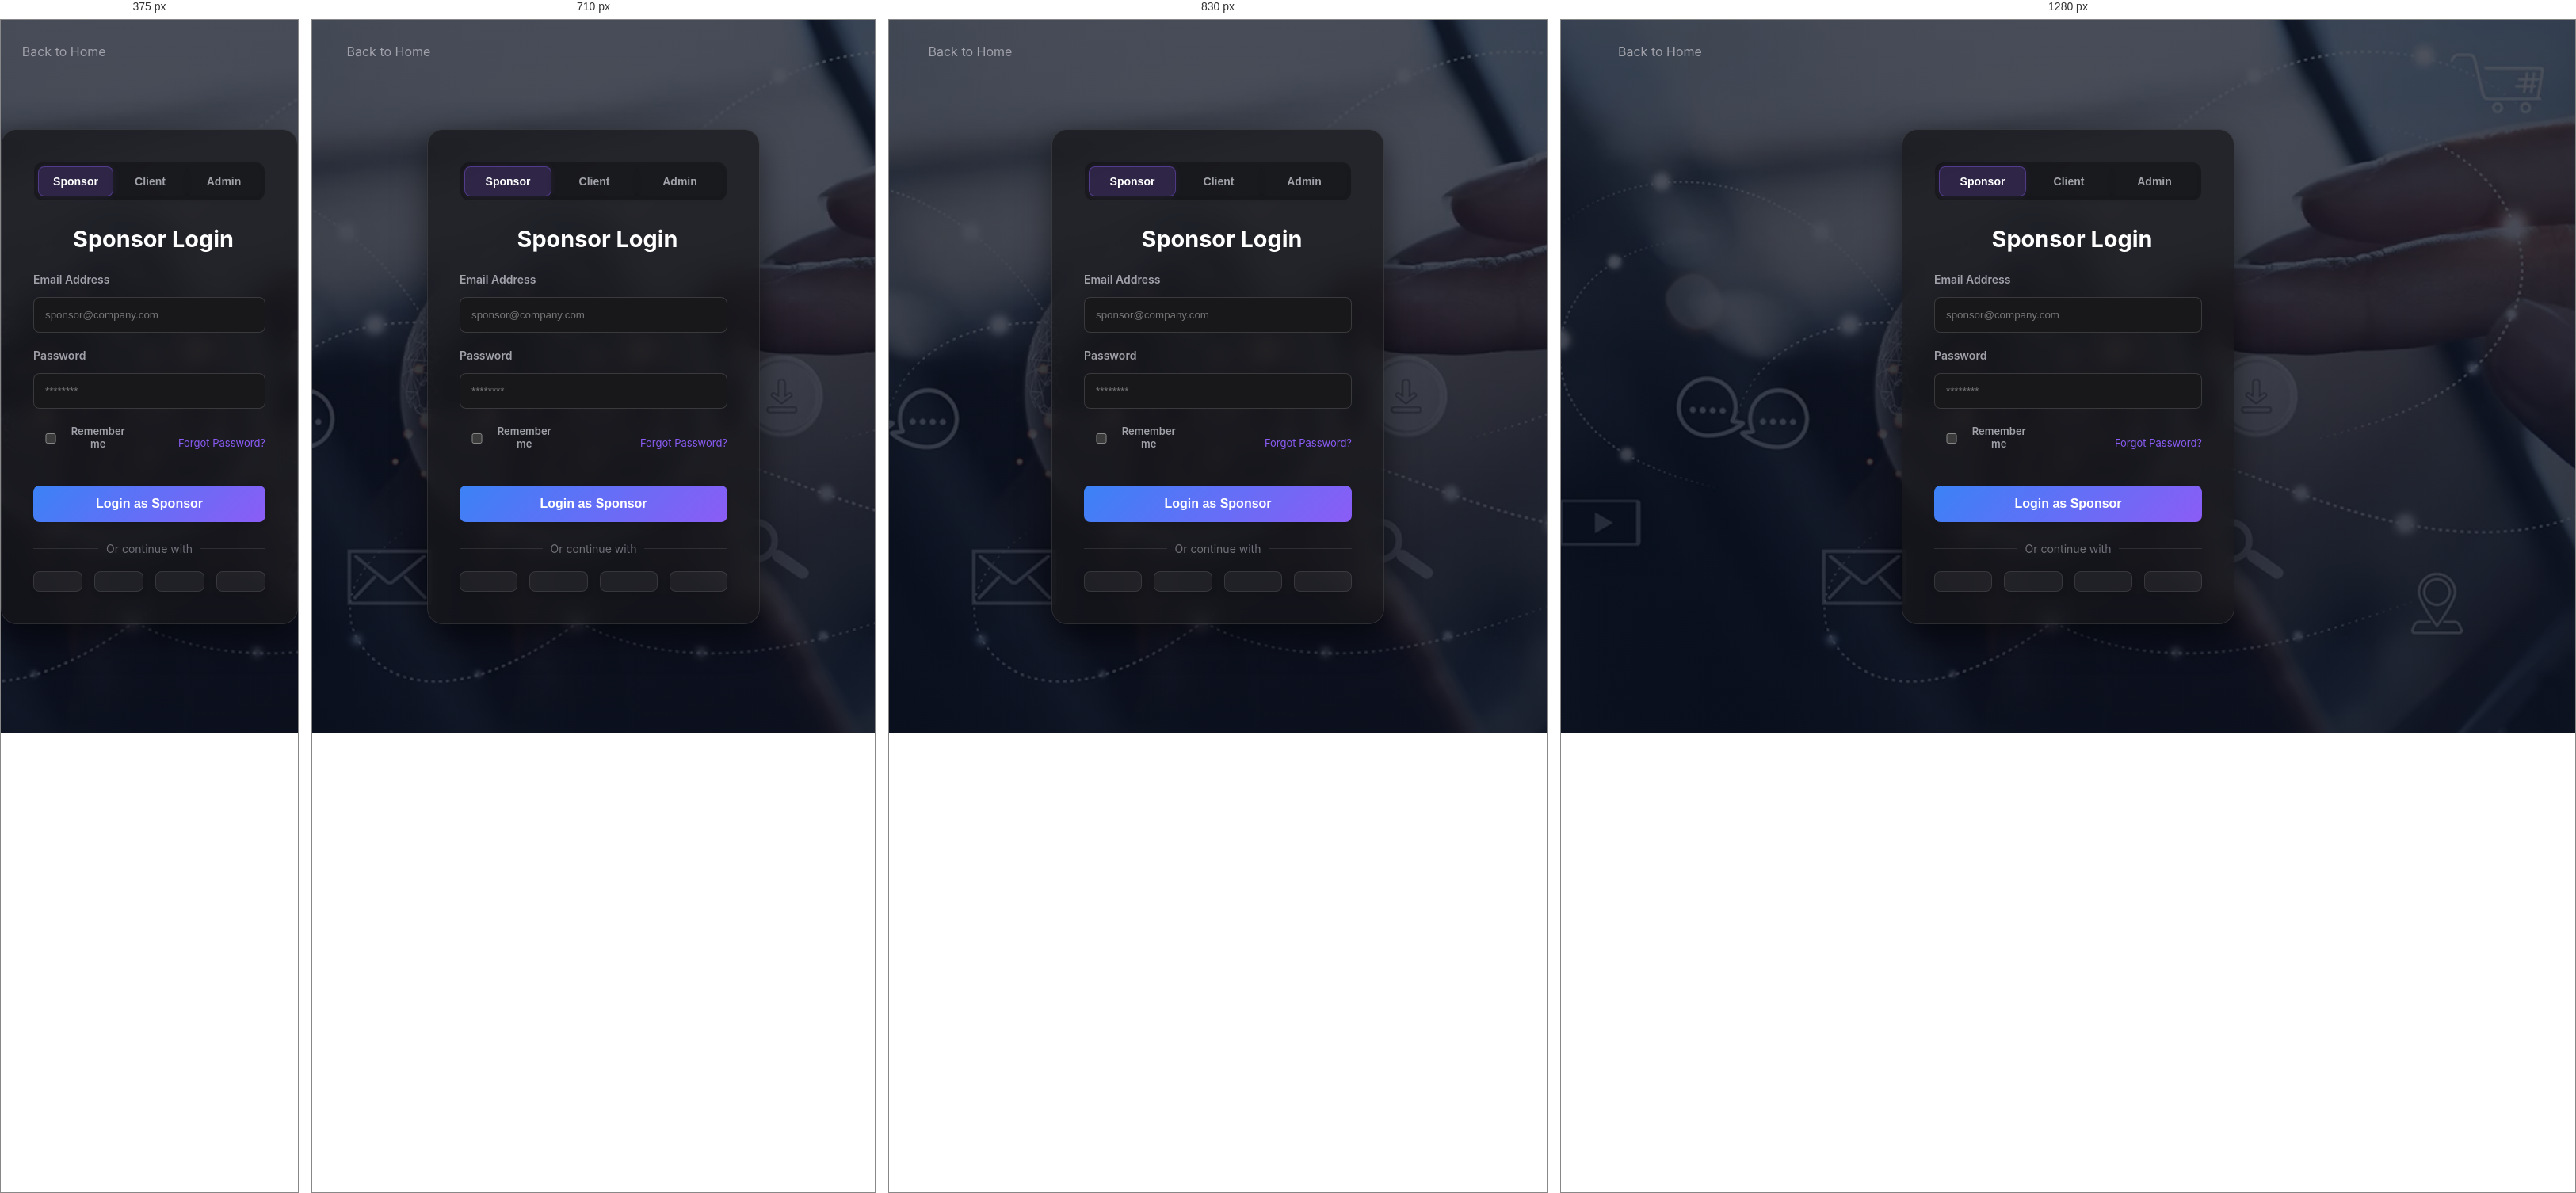
Rendered at 375 px, 710 px, 830 px and 1280 px, left to right.

<!-- file: login.html -->
<!DOCTYPE html>
<html lang="en">
<head>
    <meta charset="UTF-8">
    <meta name="viewport" content="width=device-width, initial-scale=1.0">
    <meta name="theme-color" content="#8b5cf6" />
    <title>Login - R-Abhi Tech Solution</title>
    <link rel="stylesheet" href="style.css">
    <script type="module" src="https://unpkg.com/ionicons@7.1.0/dist/ionicons/ionicons.esm.js"></script>
    <script nomodule src="https://unpkg.com/ionicons@7.1.0/dist/ionicons/ionicons.js"></script>
    <style>
        body {
            margin: 0;
            padding: 0;
            background-color: #09090b;
            color: #fff;
            font-family: 'Inter', system-ui, sans-serif;
            overflow: hidden;
            display: flex;
            align-items: center;
            justify-content: center;
            min-height: 100vh;
        }

        .back-home {
            position: absolute;
            top: 30px;
            left: 5%;
            color: #a1a1aa;
            text-decoration: none;
            display: inline-flex;
            align-items: center;
            gap: 8px;
            font-size: 16px;
            z-index: 100;
            transition: 0.3s;
        }
        .back-home:hover {
            color: #8b5cf6;
        }

        .login-card {
            background: rgba(24, 24, 27, 0.7);
            backdrop-filter: blur(12px);
            padding: 40px;
            border-radius: 20px;
            box-shadow: 0 15px 40px rgba(0,0,0,0.5);
            border: 1px solid rgba(255,255,255,0.1);
            width: 100%;
            max-width: 420px;
            text-align: center;
            transition: 0.3s;
        }

        /* Selection Section */
        .selection-section {
            display: flex;
            background: rgba(0,0,0,0.3);
            border-radius: 12px;
            padding: 5px;
            margin-bottom: 30px;
            border: 1px solid rgba(255,255,255,0.05);
        }

        .select-btn {
            flex: 1;
            background: transparent;
            border: none;
            color: #a1a1aa;
            padding: 10px 0;
            font-size: 14px;
            font-weight: bold;
            border-radius: 8px;
            cursor: pointer;
            transition: 0.3s;
        }

        .select-btn.active {
            background: rgba(139, 92, 246, 0.2);
            color: #fff;
            border: 1px solid rgba(139, 92, 246, 0.4);
            box-shadow: 0 0 10px rgba(139, 92, 246, 0.1);
        }

        .login-card h2 {
            margin-top: 0;
            font-size: 26px;
            color: #fff;
            display: flex;
            align-items: center;
            justify-content: center;
            gap: 10px;
            margin-bottom: 25px;
            transition: 0.3s;
        }

        .form-group {
            text-align: left;
            margin-bottom: 20px;
        }

        .form-group label {
            color: #a1a1aa;
            display: block;
            margin-bottom: 8px;
            font-size: 14px;
        }

        .form-group input {
            width: 100%;
            padding: 14px;
            border-radius: 8px;
            border: 1px solid rgba(255,255,255,0.15);
            background: #18181b;
            color: #fff;
            box-sizing: border-box;
            transition: 0.3s;
        }

        .form-group input:focus {
            outline: none;
            border-color: #8b5cf6;
            box-shadow: 0 0 10px rgba(139, 92, 246, 0.2);
        }

        /* Password Toggle */
        .password-container {
            position: relative;
            display: flex;
            align-items: center;
        }
        .password-container input {
            padding-right: 40px;
        }
        .toggle-password {
            position: absolute;
            right: 12px;
            color: #a1a1aa;
            cursor: pointer;
            font-size: 20px;
            transition: 0.3s;
        }
        .toggle-password:hover {
            color: #8b5cf6;
        }

        /* Login Options (Remember Me & Forgot Pwd) */
        .login-options {
            display: flex;
            justify-content: space-between;
            align-items: center;
            font-size: 13px;
            margin-bottom: 20px;
        }
        .login-options label {
            display: flex;
            align-items: center;
            gap: 5px;
            color: #a1a1aa;
            cursor: pointer;
        }
        .login-options a {
            color: #8b5cf6;
            text-decoration: none;
            transition: 0.3s;
        }
        .login-options a:hover {
            text-decoration: underline;
        }

        .login-btn {
            width: 100%;
            background: linear-gradient(135deg, #3b82f6, #8b5cf6);
            color: #fff;
            padding: 14px;
            border: none;
            border-radius: 8px;
            font-weight: bold;
            cursor: pointer;
            margin-top: 10px;
            font-size: 16px;
            transition: opacity 0.3s, transform 0.3s;
        }

        .login-btn:hover {
            opacity: 0.9;
            transform: translateY(-2px);
        }

        /* Social Login Styles */
        .divider {
            display: flex;
            align-items: center;
            text-align: center;
            color: #71717a;
            margin: 25px 0 20px 0;
            font-size: 14px;
        }
        .divider::before, .divider::after {
            content: '';
            flex: 1;
            border-bottom: 1px solid rgba(255,255,255,0.1);
        }
        .divider::before { margin-right: 10px; }
        .divider::after { margin-left: 10px; }

        .social-login {
            display: flex;
            gap: 15px;
            justify-content: center;
        }
        .social-btn {
            background: rgba(255,255,255,0.05);
            border: 1px solid rgba(255,255,255,0.1);
            color: #fff;
            padding: 12px;
            border-radius: 8px;
            cursor: pointer;
            flex: 1;
            display: flex;
            align-items: center;
            justify-content: center;
            font-size: 20px;
            transition: 0.3s;
        }
        .social-btn:hover {
            background: rgba(139, 92, 246, 0.2);
            border-color: rgba(139, 92, 246, 0.4);
            transform: translateY(-2px);
        }
    </style>
</head>
<body>

    <a href="index.html" class="back-home"><ion-icon name="arrow-back-outline"></ion-icon> Back to Home</a>

    <div class="login-card">
        
        <!-- Selection Section -->
        <div class="selection-section">
            <button class="select-btn active" onclick="setLoginType('sponsor', this)">Sponsor</button>
            <button class="select-btn" onclick="setLoginType('client', this)">Client</button>
            <button class="select-btn" onclick="setLoginType('admin', this)">Admin</button>
        </div>

        <h2 id="login-title"><ion-icon name="business-outline" id="login-icon"></ion-icon> <span id="login-text">Sponsor Login</span></h2>
        
        <form id="login-form" onsubmit="handleLogin(event)">
            <div class="form-group">
                <label id="email-label">Email Address</label>
                <input type="email" id="email-input" required placeholder="sponsor@company.com" />
            </div>
            
            <div class="form-group" id="password-group">
                <label>Password</label>
                <div class="password-container">
                    <input type="password" id="password-input" required placeholder="********" />
                    <ion-icon name="eye-outline" class="toggle-password" onclick="togglePasswordVisibility()"></ion-icon>
                </div>
            </div>

            <!-- Login Options -->
            <div class="login-options">
                <label><input type="checkbox" id="remember-me"> Remember me</label>
                <a href="#" onclick="alert('Password reset link sent to your email.')">Forgot Password?</a>
            </div>

            <button type="submit" class="login-btn" id="submit-btn">Login as Sponsor</button>
        </form>

        <!-- Social Login -->
        <div class="divider">Or continue with</div>
        <div class="social-login">
            <button class="social-btn" title="Login with Google" onclick="window.location.href='/auth/social/google'"><ion-icon name="logo-google"></ion-icon></button>
            <button class="social-btn" title="Login with Facebook" onclick="window.location.href='/auth/social/facebook'"><ion-icon name="logo-facebook"></ion-icon></button>
            <button class="social-btn" title="Login with Twitter/X" onclick="window.location.href='/auth/social/twitter'"><ion-icon name="logo-twitter"></ion-icon></button>
            <button class="social-btn" title="Login with Apple" onclick="window.location.href='/auth/social/apple'"><ion-icon name="logo-apple"></ion-icon></button>
        </div>

    </div>

    <script>
        let currentType = 'sponsor';

        function setLoginType(type, btnElement) {
            currentType = type;
            
            // Update active button
            document.querySelectorAll('.select-btn').forEach(btn => btn.classList.remove('active'));
            btnElement.classList.add('active');

            // Update UI elements based on selection
            const icon = document.getElementById('login-icon');
            const text = document.getElementById('login-text');
            const emailInput = document.getElementById('email-input');
            const emailLabel = document.getElementById('email-label');
            const submitBtn = document.getElementById('submit-btn');
            const passwordGroup = document.getElementById('password-group');
            const passwordInput = document.getElementById('password-input');

            if (type === 'sponsor') {
                icon.name = 'business-outline';
                text.innerText = 'Sponsor Login';
                emailInput.placeholder = 'sponsor@company.com';
                emailInput.type = 'email';
                if (emailLabel) emailLabel.innerText = 'Email Address';
                submitBtn.innerText = 'Login as Sponsor';
                if (passwordGroup) passwordGroup.style.display = 'block';
                if (passwordInput) passwordInput.required = true;
            } else if (type === 'client') {
                icon.name = 'person-outline';
                text.innerText = 'Client Login';
                emailInput.placeholder = 'client@brand.com';
                emailInput.type = 'email';
                if (emailLabel) emailLabel.innerText = 'Email Address';
                submitBtn.innerText = 'Login as Client';
                if (passwordGroup) passwordGroup.style.display = 'block';
                if (passwordInput) passwordInput.required = true;
            } else if (type === 'admin') {
                icon.name = 'shield-checkmark-outline';
                text.innerText = 'Admin Login';
                emailInput.placeholder = 'Admin ID or Email';
                emailInput.type = 'text';
                if (emailLabel) emailLabel.innerText = 'Admin ID or Email';
                submitBtn.innerText = 'Login as Admin';
                if (passwordGroup) passwordGroup.style.display = 'block';
                if (passwordInput) passwordInput.required = true;
            }
        }

        async function handleLogin(event) {
            event.preventDefault();
            const email = document.getElementById('email-input').value;
            const password = document.getElementById('password-input').value;
            const BASE_URL = window.location.protocol === 'file:' ? 'http://127.0.0.1:8000' : '';
            let endpoint = '/auth/sponsor-login';
            if (currentType === 'client') endpoint = '/auth/client-login';
            if (currentType === 'admin') endpoint = '/auth/admin-login';
                             
            try {
                const response = await fetch(BASE_URL + endpoint, {
                    method: 'POST',
                    headers: { 'Content-Type': 'application/json' },
                    body: JSON.stringify({ email: email, password: password })
                });
                
                if (response.ok) {
                    const data = await response.json();
                    
                    if (currentType === 'admin') {
                        localStorage.setItem('access_token', data.token);
                        localStorage.setItem('user_type', data.user_type || currentType);
                        window.location.href = 'admin.html';
                    } else if (currentType === 'client') {
                        const currentUser = { role: 'client', name: data.name || 'Client', token: data.token };
                        localStorage.setItem('sponsorPortalCurrentUser', JSON.stringify(currentUser));
                        window.location.href = 'client-dashboard.html';
                    } else {
                        const currentUser = { role: 'sponsor', name: data.name || 'Sponsor', token: data.token };
                        localStorage.setItem('sponsorPortalCurrentUser', JSON.stringify(currentUser));
                        window.location.href = 'sponsor-dashboard.html';
                    }
                } else {
                    const errorData = await response.json().catch(() => ({}));
                    alert(errorData.detail || 'Login failed. Please check your credentials.');
                }
            } catch (error) {
                console.error('Error during login:', error);
                alert('An error occurred connecting to the server. Please ensure the backend is running.');
            }
        }

        function togglePasswordVisibility() {
            const passwordInput = document.getElementById('password-input');
            const icon = document.querySelector('.toggle-password');
            if (passwordInput.type === 'password') {
                passwordInput.type = 'text';
                icon.name = 'eye-off-outline';
            } else {
                passwordInput.type = 'password';
                icon.name = 'eye-outline';
            }
        }
    </script>
</body>
</html>


/* @media block from style.css */
@media (max-width: 980px) {
  .topbar {
    justify-content: center;
  }

  .site-nav {
    flex: 1 1 100%;
    justify-content: center;
    gap: 0.5rem;
  }

  .topbar-actions {
    width: 100%;
    justify-content: center;
  }
}

/* @media block from style.css */
@media (max-width: 980px) {
  .contact-card {
    grid-template-columns: 1fr;
  }
}

/* @media block from style.css */
@media (min-width: 980px) {
  .team-carousel .team-grid {
    display: grid;
    grid-template-columns: repeat(auto-fit, minmax(280px, 1fr));
    gap: 1.5rem;
    overflow: visible;
    padding: 0;
  }

  .team-prev,
  .team-next {
    display: none;
  }
}

/* @media block from style.css */
@media (max-width: 980px) {

  .site-header,
  .feature-grid,
  .dashboard.grid,
  .about-grid,
  .landing-grid,
  .media-grid,
  .field-grid {
    grid-template-columns: 1fr;
  }
}

/* @media block from style.css */
@media (max-width: 760px) {
  .page-shell {
    padding: 1.25rem 1rem 2rem;
  }

  .topbar {
    flex-direction: column;
    align-items: flex-start;
  }

  .site-header {
    padding: 1.5rem 1.25rem;
  }

  body {
    padding-bottom: 92px;
  }

  .bottom-nav {
    display: flex;
  }
}

/* @media block from style.css */
@media (max-width: 660px) {

  table,
  thead,
  tbody,
  th,
  td,
  tr {
    display: block;
  }

  thead tr {
    position: absolute;
    top: -9999px;
    left: -9999px;
  }

  td {
    padding: 1rem 0;
    position: relative;
  }

  td::before {
    content: attr(data-label);
    font-weight: 700;
    display: block;
    margin-bottom: 0.35rem;
    color: #94a3b8;
  }
}

/* @media block from style.css */
@media (max-width: 900px) {

  /* Typography & Colors */
  h1,
  h2,
  h3,
  h4 {
    color: #ffffff;
  }

  .eyebrow {
    color: #3b82f6;
    font-weight: bold;
    text-transform: uppercase;
    letter-spacing: 1px;
  }

  /* Buttons - Enhanced Styling */
  button,
  .secondary,
  .primary {
    padding: 12px 24px;
    border-radius: 50px;
    /* Pill shape */
    cursor: pointer;
    font-weight: 600;
    transition: all 0.3s cubic-bezier(0.4, 0, 0.2, 1);
    text-decoration: none;
    display: inline-flex;
    align-items: center;
    gap: 8px;
    box-shadow: 0 4px 6px rgba(0, 0, 0, 0.1);
  }

  .primary {
    background: linear-gradient(135deg, #3b82f6, #2563eb);
    border: none;
    color: #fff;
  }

  .primary:hover {
    transform: translateY(-2px);
    box-shadow: 0 8px 15px rgba(59, 130, 246, 0.4);
  }

  .secondary {
    background: rgba(59, 130, 246, 0.1);
    border: 1px solid rgba(59, 130, 246, 0.5);
    color: #60a5fa;
  }

  .secondary:hover {
    background: rgba(59, 130, 246, 0.2);
    transform: translateY(-2px);
    border-color: #3b82f6;
    color: #fff;
  }

  /* Hero Section (Side-by-side image) */
  .site-header {
    display: flex;
    flex-direction: row;
    align-items: center;
    justify-content: space-between;
    gap: 40px;
    margin-top: 40px;
    margin-bottom: 60px;
  }

  .hero-copy {
    flex: 1;
    text-align: left !important;
  }

  .hero-business-image {
    flex: 1;
    text-align: right;
  }

  .hero-actions {
    display: flex;
    flex-wrap: wrap;
    gap: 12px;
    margin-top: 20px;
  }

  .hero-social {
    margin-top: 20px;
    display: flex;
    gap: 15px;
  }

  .social-link {
    color: #3b82f6;
    text-decoration: none;
    transition: 0.3s;
  }

  .social-link:hover {
    color: #60a5fa;
  }

  /* Navigation */
  .nav-section {
    margin-top: 20px;
  }

  .site-nav {
    display: flex;
    flex-wrap: wrap;
    gap: 20px;
    justify-content: center;
    background: #1e293b;
    padding: 15px;
    border-radius: 50px;
    box-shadow: 0 4px 10px rgba(0, 0, 0, 0.2);
  }

  .site-nav a {
    color: #cbd5e1;
    text-decoration: none;
    transition: 0.3s;
    padding: 5px 10px;
    border-radius: 20px;
  }

  .site-nav a:hover {
    color: #fff;
    background: rgba(59, 130, 246, 0.2);
  }

  .bottom-nav {
    display: none;
  }

  /* Hide mobile nav on desktop */

  /* Grids & Cards */
  .hero-dashboard-grid,
  .feature-grid,
  .register-grid,
  .about-grid,
  .team-grid {
    display: grid;
    grid-template-columns: repeat(auto-fit, minmax(280px, 1fr));
    gap: 24px;
    margin: 30px 0;
  }

  .hero-dashboard-card,
  .feature-card,
  .register-card,
  .about-card,
  .team-card,
  .metric-card {
    background: #1e293b;
    padding: 25px;
    border-radius: 16px;
    border: 1px solid #334155;
    transition: transform 0.3s ease, box-shadow 0.3s ease;
    box-shadow: 0 4px 6px rgba(0, 0, 0, 0.1);
  }

  .hero-dashboard-card:hover,
  .feature-card:hover,
  .team-card:hover {
    transform: translateY(-8px);
    border-color: #3b82f6;
    box-shadow: 0 12px 20px rgba(0, 0, 0, 0.2);
  }

  /* Panels (Sponsors, Clients, Marketing) */
  .management-panel,
  .window-panel {
    display: flex;
    gap: 30px;
    margin-top: 20px;
    align-items: flex-start;
  }

  .management-sidebar,
  .window-panel-sidebar {
    flex: 0 0 260px;
    background: #1e293b;
    padding: 20px;
    border-radius: 16px;
    box-shadow: 0 4px 6px rgba(0, 0, 0, 0.1);
  }

  .management-content,
  .window-panel-content {
    flex: 1;
    background: #1e293b;
    padding: 20px;
    border-radius: 16px;
    overflow-x: auto;
    box-shadow: 0 4px 6px rgba(0, 0, 0, 0.1);
  }

  /* Tables */
  table {
    width: 100%;
    border-collapse: separate;
    border-spacing: 0;
    margin-top: 15px;
  }

  th,
  td {
    padding: 15px;
    border-bottom: 1px solid #334155;
    text-align: left;
  }

  th {
    background: #0f172a;
    color: #3b82f6;
    font-weight: 600;
    text-transform: uppercase;
    font-size: 13px;
    letter-spacing: 1px;
  }

  th:first-child {
    border-top-left-radius: 8px;
  }

  th:last-child {
    border-top-right-radius: 8px;
  }

  tr:hover td {
    background: #334155;
  }

  /* Forms */
  form label {
    display: block;
    margin-bottom: 15px;
    font-weight: 600;
    color: #cbd5e1;
  }

  form input,
  form select,
  form textarea {
    width: 100%;
    padding: 12px;
    margin-top: 6px;
    border-radius: 8px;
    border: 1px solid #475569;
    background: #0f172a;
    color: #fff;
    transition: all 0.3s;
  }

  form input:focus,
  form select:focus,
  form textarea:focus {
    border-color: #3b82f6;
    outline: none;
    box-shadow: 0 0 0 3px rgba(59, 130, 246, 0.2);
  }

  /* Sections */
  section {
    padding: 80px 0;
    border-bottom: 1px solid #1e293b;
  }

  .section-head {
    text-align: center;
    margin-bottom: 50px;
    max-width: 800px;
    margin-left: auto;
    margin-right: auto;
  }

  @media (max-width: 900px) {
    .site-header {
      flex-direction: column;
      text-align: center;
    }

    .hero-copy {
      text-align: center !important;
    }

    .hero-actions {
      justify-content: center;
    }

    .management-panel,
    .window-panel {
      flex-direction: column;
    }

    .management-sidebar,
    .window-panel-sidebar {
      flex: auto;
      width: 100%;
    }
  }

  /* Fixes for body background, section spacing, and header alignment */
  body {
    background:
      url('social-media-marketing-statistics-for-2025.jpg') center/cover no-repeat fixed !important;
    background-color: #09090b;
  }

  .nav-section {
    padding: 0 !important;
    margin: 0 0 10px 0 !important;
    border: none !important;
  }

  .search-section {
    padding: 0 !important;
    margin: 10px 0;
    border: none !important;
  }

  #about {
    padding: 40px 0 20px 0 !important;
  }

  .landing-head {
    max-width: 100% !important;
  }

  .landing-head h2 {
    white-space: nowrap !important;
    font-size: clamp(1.2rem, 3vw, 2rem) !important;
  }

  /* Single layer layout */
  .page-shell {
    background: transparent !important;
    border: none !important;
    box-shadow: none !important;
  }

  /* Make all panels transparent across all pages so the background image is visible */
  .site-nav,
  .search-panel,
  .hero-dashboard-card,
  .feature-card,
  .register-card,
  .about-card,
  .team-card,
  .metric-card,
  .management-sidebar,
  .management-content,
  .window-panel-sidebar,
  .window-panel-content,
  .login-wrapper,
  .admin-container,
  .hero-dashboard,
  .glass-panel,
  .hero-copy {
    background: rgba(24, 24, 27, 0.7) !important;
    backdrop-filter: blur(12px) !important;
    -webkit-backdrop-filter: blur(12px) !important;
    border: 1px solid rgba(255, 255, 255, 0.1) !important;
  }

  .search-section {
    margin-bottom: 15px !important;
    margin-top: 15px !important;
  }

  .search-panel {
    padding: 15px 25px !important;
    margin-bottom: 10px !important;
  }

  /* Floating Actions (Back to Top & Chat) */
  .floating-actions {
    position: fixed;
    bottom: 30px;
    right: 30px;
    display: flex;
    flex-direction: column;
    gap: 15px;
    z-index: 1000;
  }

  .float-btn {
    width: 50px;
    height: 50px;
    border-radius: 50%;
    background: linear-gradient(135deg, #3b82f6, #8b5cf6);
    color: #fff;
    border: none;
    box-shadow: 0 5px 15px rgba(0, 0, 0, 0.3);
    cursor: pointer;
    display: flex;
    align-items: center;
    justify-content: center;
    font-size: 24px;
    transition: 0.3s;
    opacity: 0;
    visibility: hidden;
    transform: translateY(20px);
  }
}

/* @media block from style.css */
@media (max-width: 900px) {
  .site-header {
    flex-direction: column;
    text-align: center;
  }

  .hero-copy {
    text-align: center !important;
  }

  .hero-actions {
    justify-content: center;
  }

  .management-panel,
  .window-panel {
    flex-direction: column;
  }

  .management-sidebar,
  .window-panel-sidebar {
    flex: auto;
    width: 100%;
  }
}